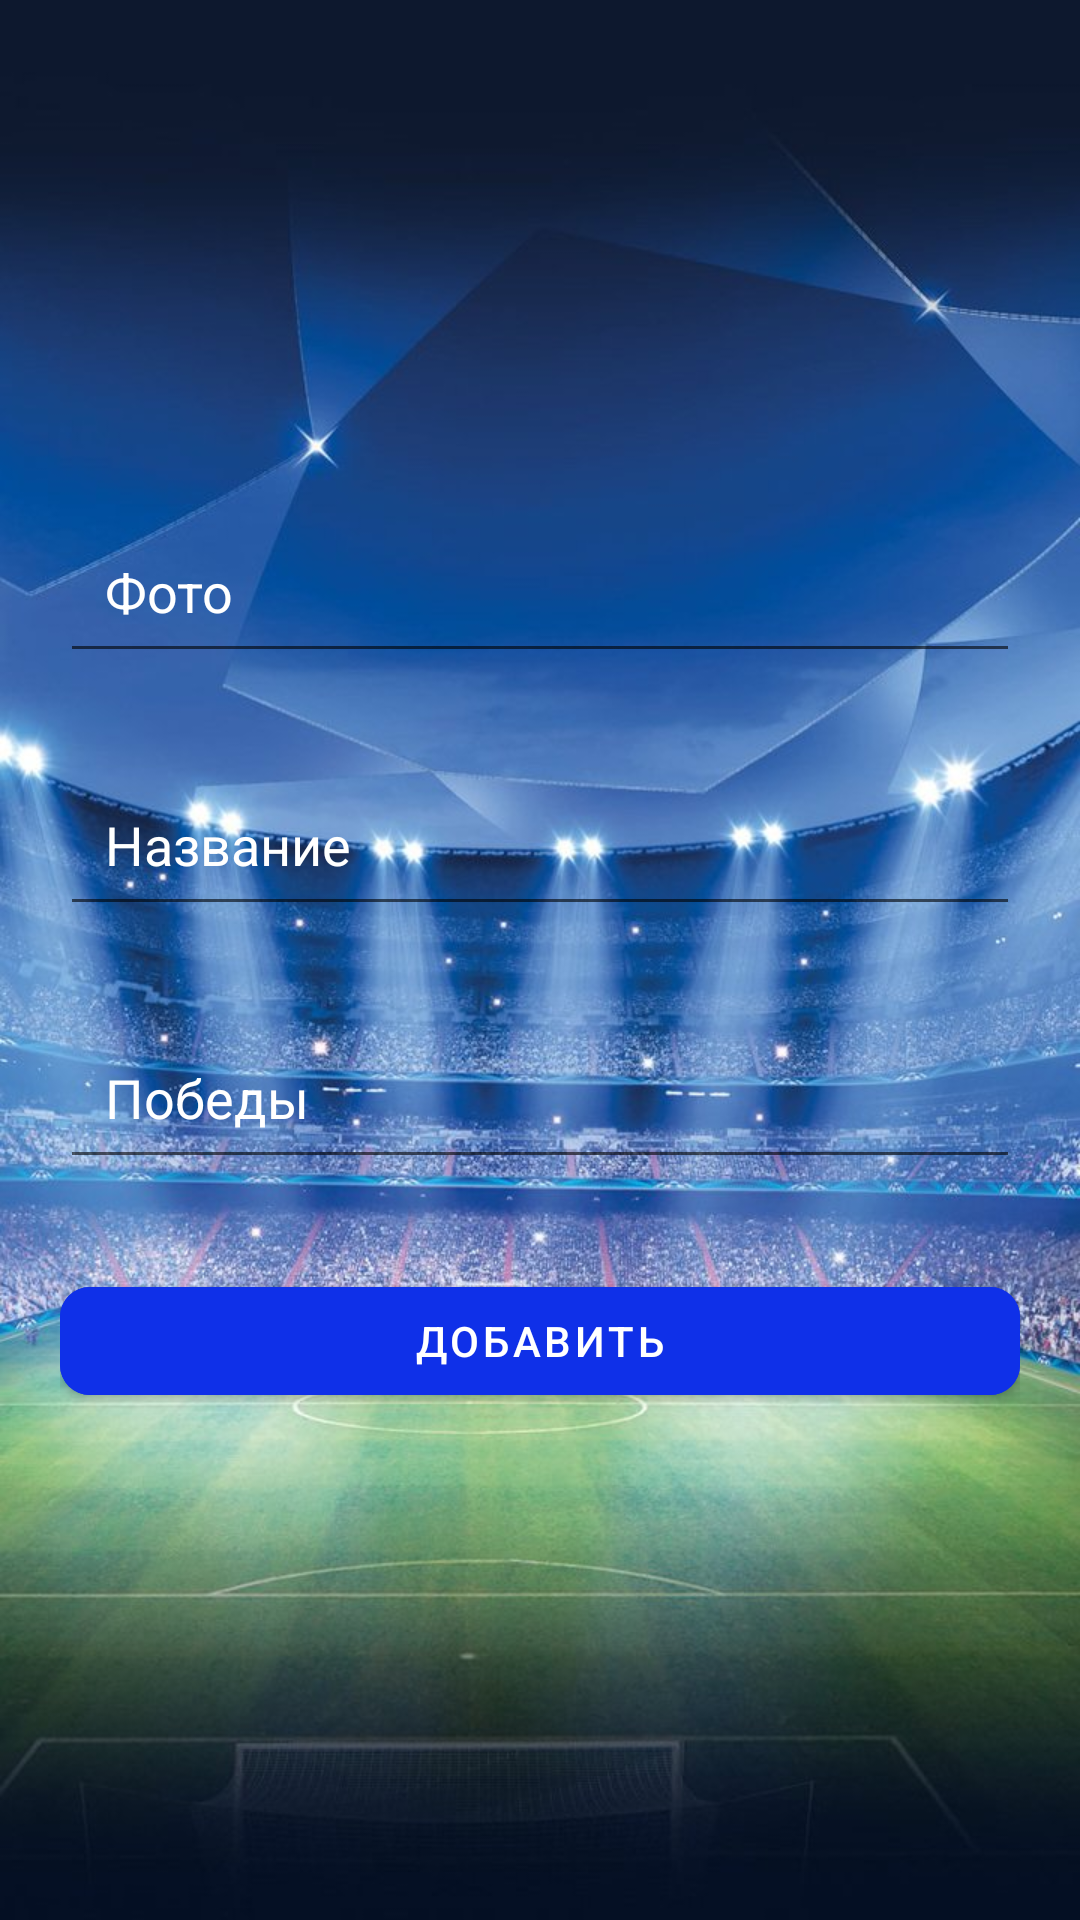

Layout XML and referenced resources for this Android screen:
<!-- AndroidManifest.xml: application theme Theme.DZ3_3 -->
<!-- res/layout/fragment_add.xml -->
<?xml version="1.0" encoding="utf-8"?>
<LinearLayout xmlns:android="http://schemas.android.com/apk/res/android"
    xmlns:app="http://schemas.android.com/apk/res-auto"
    xmlns:tools="http://schemas.android.com/tools"
    android:layout_width="match_parent"
    android:layout_height="match_parent"
    android:background="@drawable/fon_lch"
    android:orientation="vertical"
    android:padding="20dp"
    tools:context=".AddFragment">

    <EditText
        android:id="@+id/ed_photo"
        android:layout_width="match_parent"
        android:layout_height="wrap_content"
        android:layout_marginTop="150dp"
        android:hint="@string/text_fhoto"
        android:padding="15dp"
        android:textColor="@color/white"
        android:textColorHint="@color/white" />

    <EditText
        android:id="@+id/ed_name"
        android:layout_width="match_parent"
        android:layout_height="wrap_content"
        android:layout_marginTop="30dp"
        android:hint="@string/text_name"
        android:padding="15dp"
        android:textColor="@color/white"
        android:textColorHint="@color/white" />

    <EditText
        android:id="@+id/ed_win"
        android:layout_width="match_parent"
        android:layout_height="wrap_content"
        android:layout_marginTop="30dp"
        android:hint="@string/text_win"
        android:inputType="number"
        android:padding="15dp"
        android:textColor="@color/white"
        android:textColorHint="@color/white" />

    <com.google.android.material.button.MaterialButton
        android:id="@+id/btm_one"
        android:layout_width="match_parent"
        android:layout_height="wrap_content"
        android:layout_marginTop="30dp"
        android:backgroundTint="#0F30E8"
        android:text="@string/text_add"
        app:cornerRadius="10dp" />


</LinearLayout>
<!-- resources referenced by this layout -->
<resources>
  <!-- drawable fon_lch: jpg bitmap (drawable-v24, 122561 bytes) -->
  <string name="text_add">Добавить</string>
  <string name="text_fhoto">Фото</string>
  <string name="text_name">Название</string>
  <string name="text_win">Победы</string>
  <style name="Theme.DZ3_3" parent="Theme.MaterialComponents.Light.DarkActionBar">
          
          <item name="colorPrimary">@color/purple_500</item>
          <item name="colorPrimaryVariant">@color/purple_700</item>
          <item name="colorOnPrimary">@color/white</item>
          
          <item name="colorSecondary">@color/teal_200</item>
          <item name="colorSecondaryVariant">@color/teal_700</item>
          <item name="colorOnSecondary">@color/black</item>
          
          <item name="android:statusBarColor">?attr/colorPrimaryVariant</item>
          
      </style>
  <!-- not gathered from this repository: default colours our renderer supplied (Android Studio template values) -->
  <color name="purple_500">#FF6200EE</color>
  <color name="purple_700">#FF3700B3</color>
  <color name="teal_200">#FF03DAC5</color>
  <color name="teal_700">#FF018786</color>
  <color name="black">#FF000000</color>
  <color name="white">#FFFFFFFF</color>
</resources>
